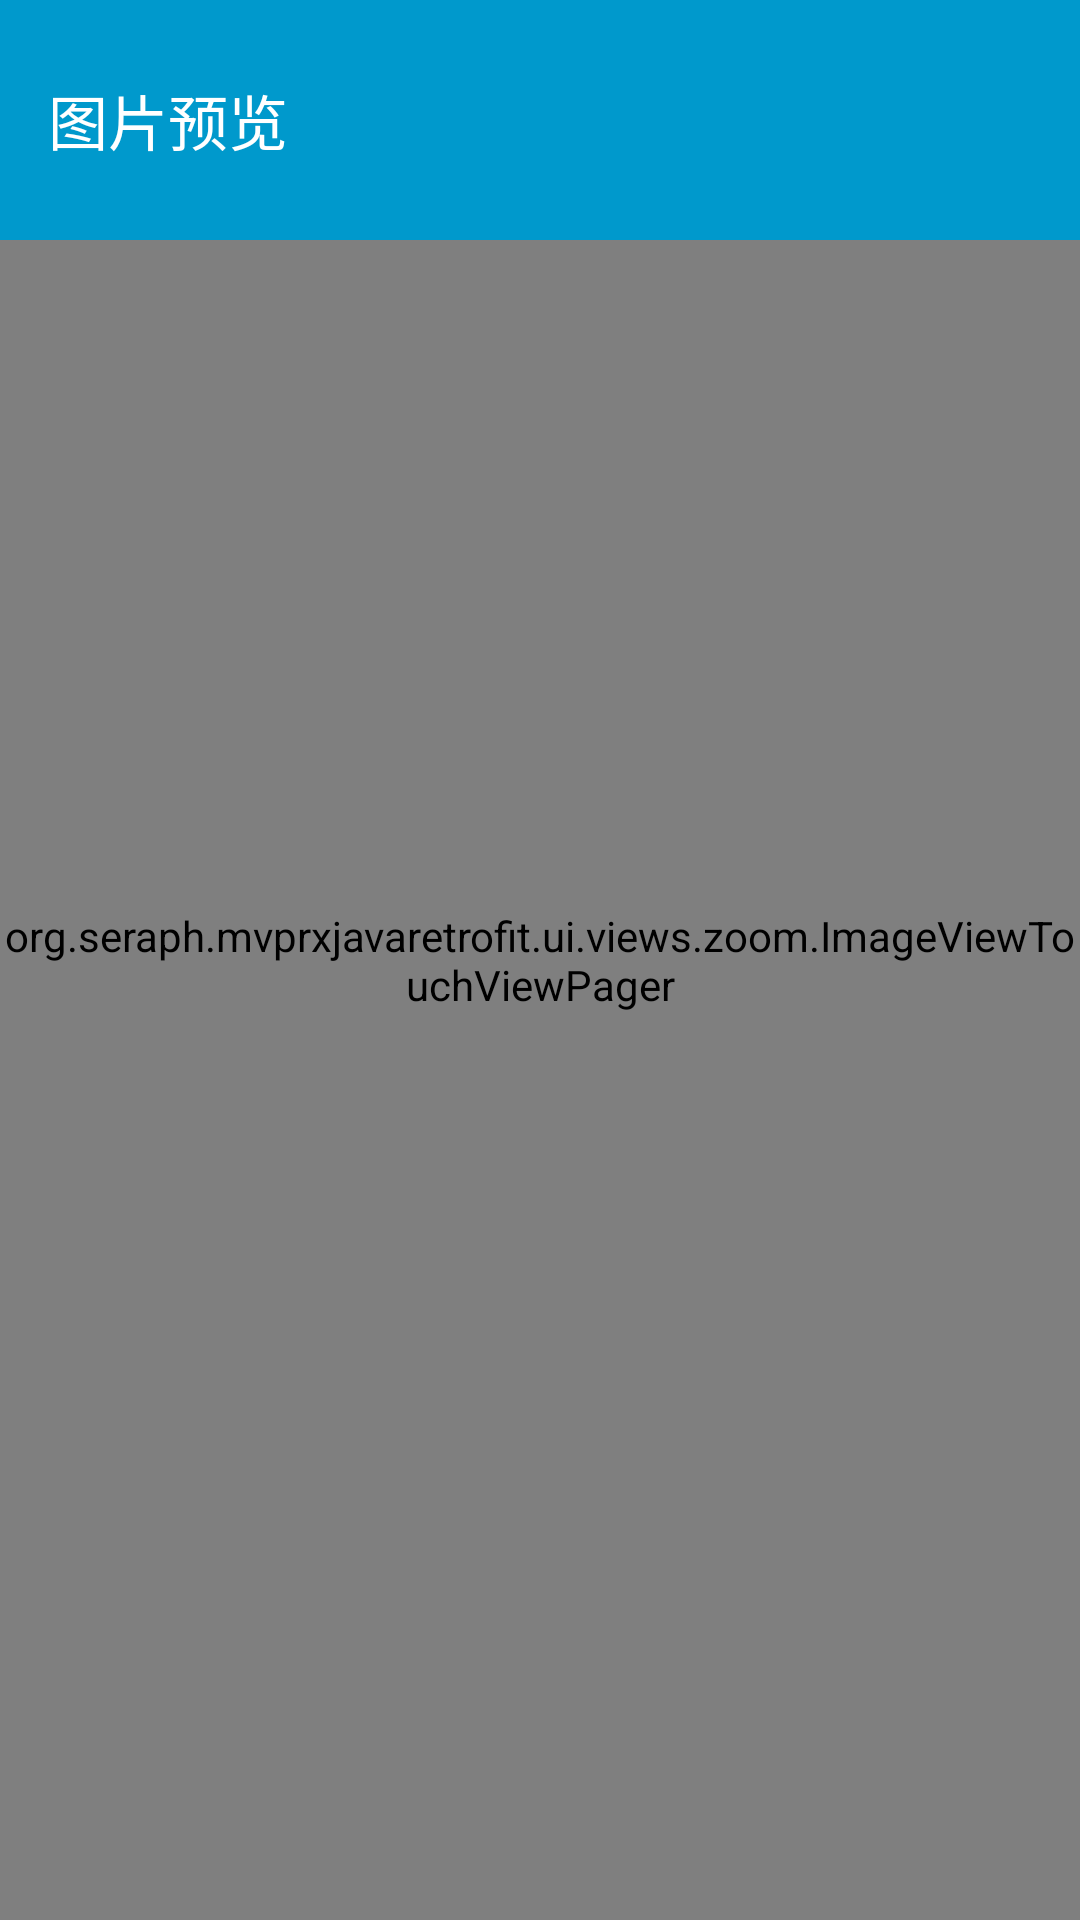

Produce the Android XML layout that renders to this screen, including the resource entries it uses.
<!-- AndroidManifest.xml: application theme AppTheme -->
<!-- res/layout/activity_photo_preview.xml -->
<?xml version="1.0" encoding="utf-8"?>
<FrameLayout xmlns:android="http://schemas.android.com/apk/res/android"
    xmlns:app="http://schemas.android.com/apk/res-auto"
    android:layout_width="match_parent"
    android:layout_height="match_parent"
    android:background="@android:color/black"
    android:orientation="vertical">

    <org.seraph.mvprxjavaretrofit.ui.views.zoom.ImageViewTouchViewPager
        android:id="@+id/vp_photo_preview"
        android:layout_width="match_parent"
        android:layout_height="match_parent" />

    <android.support.design.widget.AppBarLayout
        android:id="@+id/appbar"
        android:layout_width="match_parent"
        android:layout_height="wrap_content"
        android:theme="@style/AppTheme.AppBarOverlay">
        
        <android.support.v7.widget.Toolbar
            android:id="@+id/toolbar"
            android:layout_width="match_parent"
            android:layout_height="@dimen/toolbar_h"
            android:background="?attr/colorPrimary"
            android:paddingTop="@dimen/statusbar_h"
            app:popupTheme="@style/AppTheme.PopupOverlay"
            app:title="图片预览" />

    </android.support.design.widget.AppBarLayout>
</FrameLayout>
<!-- resources referenced by this layout -->
<resources>
  <dimen name="toolbar_h">56dp</dimen>
  <style name="AppTheme.AppBarOverlay" parent="ThemeOverlay.AppCompat.Dark.ActionBar" />
  <style name="AppTheme.PopupOverlay" parent="ThemeOverlay.AppCompat.Light" />
  <style name="AppTheme" parent="AppBaseTheme">
          
          <item name="android:windowTranslucentStatus">true</item>
      </style>
  <style name="AppBaseTheme" parent="Theme.AppCompat.Light.NoActionBar">
          
          <item name="colorPrimary">@color/colorPrimary</item>
          
          <item name="colorPrimaryDark">@color/colorPrimaryDark</item>
          <item name="titleTextColor">@android:color/white</item>
          <item name="windowActionBar">false</item>
          <item name="windowNoTitle">true</item>
          
          <item name="android:windowBackground">@android:color/white</item>
          
          <item name="actionMenuTextColor">@android:color/white</item>
          <item name="android:actionMenuTextColor">@android:color/white</item>
          <item name="actionBarStyle">@style/ThemeOverlay.AppCompat.Dark.ActionBar</item>
          <item name="android:actionBarStyle">@style/ThemeOverlay.AppCompat.Dark.ActionBar</item>
      </style>
  <color name="colorPrimary">@android:color/holo_blue_dark</color>
  <color name="colorPrimaryDark">@android:color/holo_blue_dark</color>
</resources>
